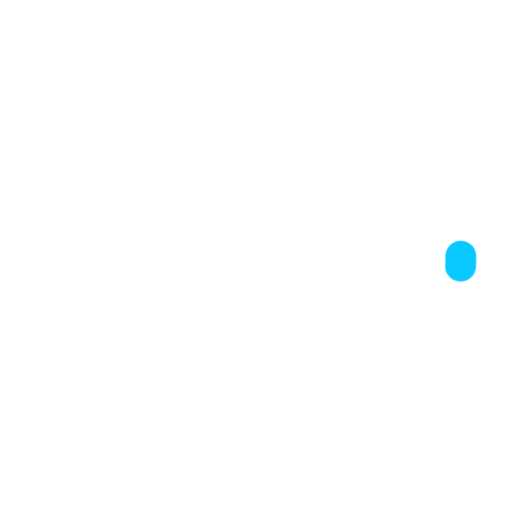
t = 0.00 s
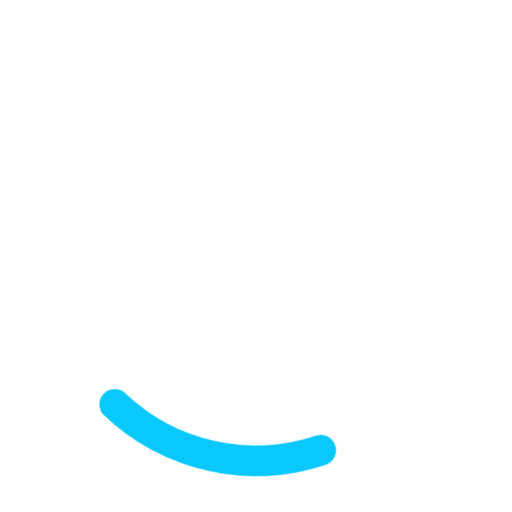
t = 0.25 s
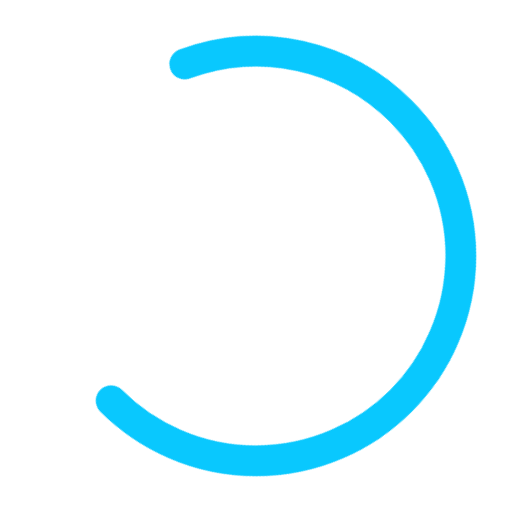
t = 0.75 s
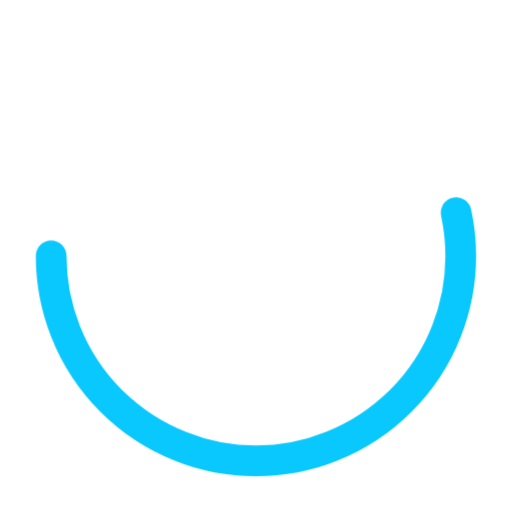
t = 1.00 s
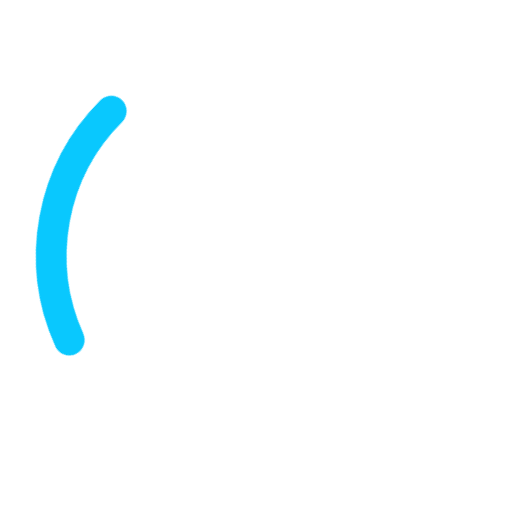
t = 1.25 s
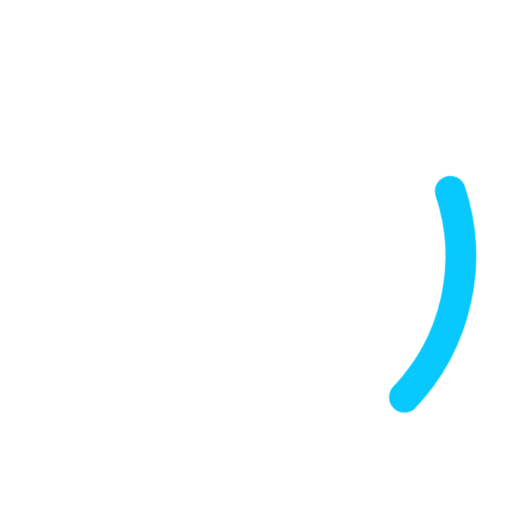
t = 1.75 s

The animated SVG that drew these frames (rendered in a browser with its animation timeline set to each time). Animation: 2 CSS @keyframes rules; one cycle of 2.00 s, repeats indefinitely.

<svg version="1" xmlns="http://www.w3.org/2000/svg"
                 xmlns:xlink="http://www.w3.org/1999/xlink"
     viewBox="0 0 50 50">
  <style type="text/css">
      .qp-circular-loader {
          animation: loading-rotate 2s linear infinite;
          vertical-align: top;
      }
      .qp-circular-loader-path {
          animation: loading-dash 1.5s ease-in-out infinite;
          stroke-dasharray: 90,150;
          stroke-dashoffset: 0;
          stroke-width: 3;
          stroke: #09c8fe;
          stroke-linecap: round;
      }
      .qp-circular-loader,
      .qp-circular-loader * {
        transform-origin: 50% 50%;
      }
      @keyframes loading-rotate {
          100% {
              -webkit-transform: rotate(1turn);
              transform: rotate(1turn);
          }
      }
      @keyframes loading-dash {
          0% {
              stroke-dasharray: 1,200;
              stroke-dashoffset: 0;
          }
          50% {
              stroke-dasharray: 90,150;
              stroke-dashoffset: -40px;
          }
          100% {
              stroke-dasharray: 90,150;
              stroke-dashoffset: -120px;
          }
      }
  </style>
  <g class="qp-circular-loader">
      <circle cx="25" cy="25" r="20" fill="none" class="qp-circular-loader-path"></circle>
  </g>
</svg>
